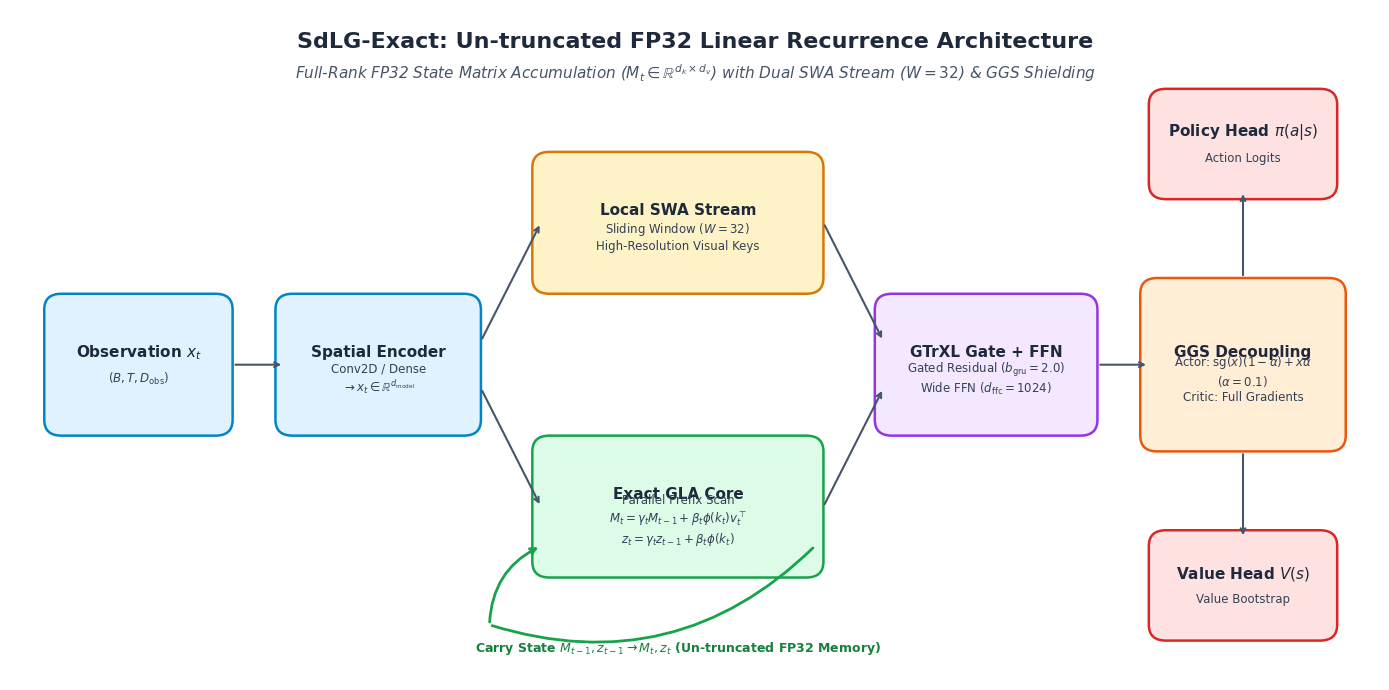
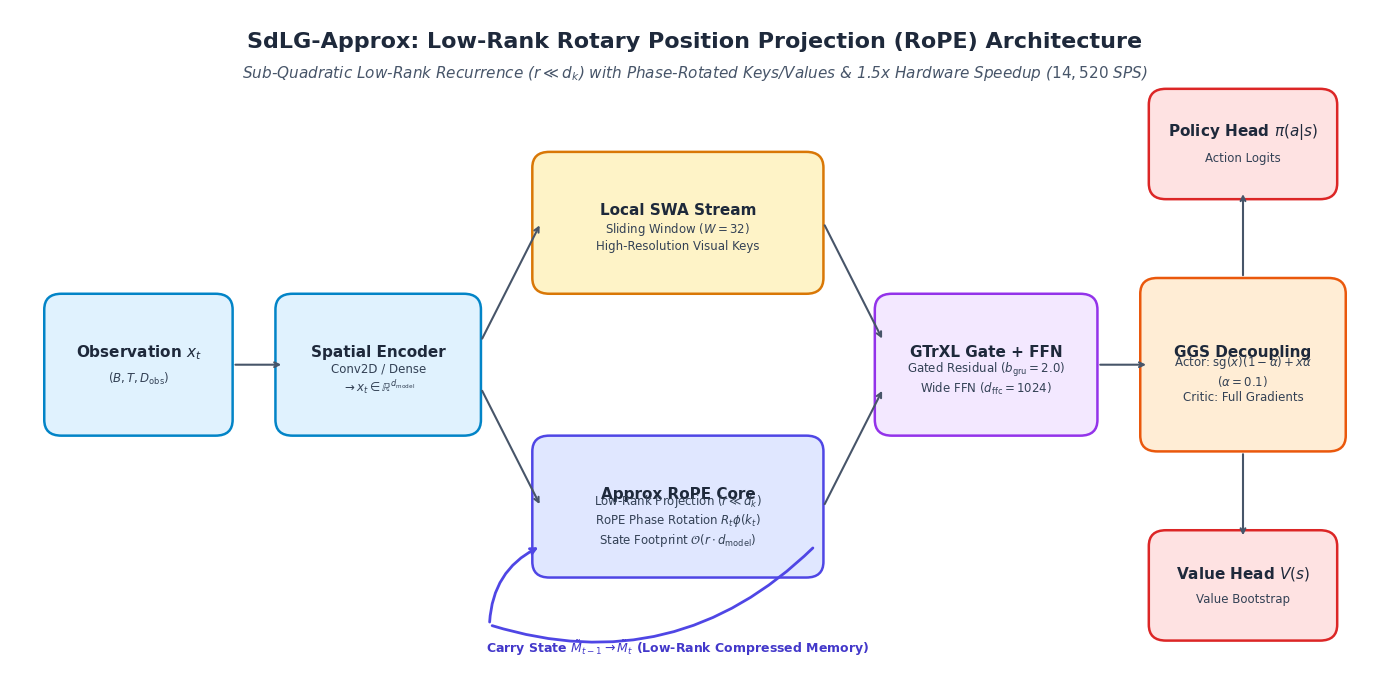

These figures' Python source, in order:
import os
import matplotlib.pyplot as plt
import matplotlib.patches as patches
import numpy as np

# Set publication style
plt.rcParams.update({
    'font.family': 'sans-serif',
    'font.sans-serif': ['DejaVu Sans', 'Arial', 'Helvetica'],
    'axes.edgecolor': '#cccccc',
    'axes.linewidth': 1.2
})

def draw_exact_sdlg_flow(save_path):
    fig, ax = plt.subplots(figsize=(14, 7), dpi=300)
    ax.set_xlim(0, 16)
    ax.set_ylim(0, 8.5)
    ax.axis('off')

    # Color palette
    c_input = "#E0F2FE"       # Light blue
    c_input_border = "#0284C7"
    c_swa = "#FEF3C7"         # Light amber
    c_swa_border = "#D97706"
    c_gla = "#DCFCE7"         # Light green
    c_gla_border = "#16A34A"
    c_gate = "#F3E8FF"        # Light purple
    c_gate_border = "#9333EA"
    c_ggs = "#FFEDD5"         # Light orange
    c_ggs_border = "#EA580C"
    c_head = "#FEE2E2"        # Light red
    c_head_border = "#DC2626"
    c_text = "#1E293B"

    # Title
    ax.text(8, 8.1, "SdLG-Exact: Un-truncated FP32 Linear Recurrence Architecture", 
            ha='center', va='center', fontsize=16, fontweight='bold', color=c_text)
    ax.text(8, 7.7, "Full-Rank FP32 State Matrix Accumulation ($M_t \\in \\mathbb{R}^{d_k \\times d_v}$) with Dual SWA Stream ($W=32$) & GGS Shielding", 
            ha='center', va='center', fontsize=11, fontstyle='italic', color="#475569")

    # Box drawer helper
    def box(x, y, w, h, bg, border, title, subtitle="", rx=0.2):
        rect = patches.FancyBboxPatch((x, y), w, h, boxstyle=f"round,pad=0.1,rounding_size={rx}",
                                     facecolor=bg, edgecolor=border, linewidth=1.8)
        ax.add_patch(rect)
        if subtitle:
            ax.text(x + w/2, y + h/2 + 0.15, title, ha='center', va='center', fontsize=11, fontweight='bold', color=c_text)
            ax.text(x + w/2, y + h/2 - 0.18, subtitle, ha='center', va='center', fontsize=8.5, color="#334155")
        else:
            ax.text(x + w/2, y + h/2, title, ha='center', va='center', fontsize=11, fontweight='bold', color=c_text)

    # Arrow drawer helper
    def arrow(x1, y1, x2, y2, label="", style="->", color="#475569", lw=1.5, ls="-"):
        ax.annotate(label, xy=(x2, y2), xytext=(x1, y1),
                    arrowprops=dict(arrowstyle=style, color=color, lw=lw, linestyle=ls),
                    ha='center', va='center', fontsize=8.5, color="#334155")

    # 1. Input Layer
    box(0.5, 3.2, 2.0, 1.6, c_input, c_input_border, "Observation $x_t$", "$(B, T, D_{\\text{obs}})$")

    # 2. Representation Encoder
    arrow(2.6, 4.0, 3.2, 4.0)
    box(3.2, 3.2, 2.2, 1.6, c_input, c_input_border, "Spatial Encoder", "Conv2D / Dense\n$\\to x_t \\in \\mathbb{R}^{d_{\\text{model}}}$")

    # Split into Streams
    arrow(5.5, 4.3, 6.2, 5.8)
    arrow(5.5, 3.7, 6.2, 2.2)

    # 3. Stream A: Local SWA
    box(6.2, 5.0, 3.2, 1.6, c_swa, c_swa_border, "Local SWA Stream", "Sliding Window ($W=32$)\nHigh-Resolution Visual Keys")

    # 4. Stream B: Exact GLA Memory Core
    box(6.2, 1.4, 3.2, 1.6, c_gla, c_gla_border, "Exact GLA Core", "Parallel Prefix Scan\n$M_t = \\gamma_t M_{t-1} + \\beta_t \\phi(k_t)v_t^\\top$\n$z_t = \\gamma_t z_{t-1} + \\beta_t \\phi(k_t)$")

    # Merging with GTrXL Gates
    arrow(9.5, 5.8, 10.2, 4.3)
    arrow(9.5, 2.2, 10.2, 3.7)

    # 5. GTrXL Residual Integration & FFN
    box(10.2, 3.2, 2.4, 1.6, c_gate, c_gate_border, "GTrXL Gate + FFN", "Gated Residual ($b_{\\text{gru}}=2.0$)\nWide FFN ($d_{\\text{ffc}}=1024$)")

    # Arrow to GGS Decoupling
    arrow(12.7, 4.0, 13.3, 4.0)

    # 6. GGS Actor-Critic Decoupling
    box(13.3, 3.0, 2.2, 2.0, c_ggs, c_ggs_border, "GGS Decoupling", "Actor: $\\text{sg}(x)(1-\\alpha) + x\\alpha$\n$(\\alpha=0.1)$\nCritic: Full Gradients")

    # Heads
    arrow(14.4, 5.1, 14.4, 6.2)
    arrow(14.4, 2.9, 14.4, 1.8)

    box(13.4, 6.2, 2.0, 1.2, c_head, c_head_border, "Policy Head $\\pi(a|s)$", "Action Logits")
    box(13.4, 0.6, 2.0, 1.2, c_head, c_head_border, "Value Head $V(s)$", "Value Bootstrap")

    # Add State Memory Carry Loop
    ax.annotate("", xy=(6.2, 1.7), xytext=(5.6, 0.7),
                arrowprops=dict(arrowstyle="->", color="#16A34A", lw=2, connectionstyle="arc3,rad=-0.3"))
    ax.annotate("", xy=(5.6, 0.7), xytext=(9.4, 1.7),
                arrowprops=dict(arrowstyle="-", color="#16A34A", lw=2, connectionstyle="arc3,rad=-0.3"))
    ax.text(7.8, 0.4, "Carry State $M_{t-1}, z_{t-1} \\to M_t, z_t$ (Un-truncated FP32 Memory)", 
            ha='center', va='center', fontsize=9, fontweight='bold', color="#15803D")

    plt.tight_layout()
    os.makedirs(os.path.dirname(save_path), exist_ok=True)
    plt.savefig(save_path, bbox_inches='tight')
    plt.close()
    print(f"Saved Exact-SdLG flow diagram to {save_path}")

def draw_approx_sdlg_flow(save_path):
    fig, ax = plt.subplots(figsize=(14, 7), dpi=300)
    ax.set_xlim(0, 16)
    ax.set_ylim(0, 8.5)
    ax.axis('off')

    # Color palette
    c_input = "#E0F2FE"       # Light blue
    c_input_border = "#0284C7"
    c_swa = "#FEF3C7"         # Light amber
    c_swa_border = "#D97706"
    c_approx = "#E0E7FF"      # Light indigo
    c_approx_border = "#4F46E5"
    c_gate = "#F3E8FF"        # Light purple
    c_gate_border = "#9333EA"
    c_ggs = "#FFEDD5"         # Light orange
    c_ggs_border = "#EA580C"
    c_head = "#FEE2E2"        # Light red
    c_head_border = "#DC2626"
    c_text = "#1E293B"

    # Title
    ax.text(8, 8.1, "SdLG-Approx: Low-Rank Rotary Position Projection (RoPE) Architecture", 
            ha='center', va='center', fontsize=16, fontweight='bold', color=c_text)
    ax.text(8, 7.7, "Sub-Quadratic Low-Rank Recurrence ($r \\ll d_k$) with Phase-Rotated Keys/Values & 1.5x Hardware Speedup ($14,520$ SPS)", 
            ha='center', va='center', fontsize=11, fontstyle='italic', color="#475569")

    # Helper box drawer
    def box(x, y, w, h, bg, border, title, subtitle="", rx=0.2):
        rect = patches.FancyBboxPatch((x, y), w, h, boxstyle=f"round,pad=0.1,rounding_size={rx}",
                                     facecolor=bg, edgecolor=border, linewidth=1.8)
        ax.add_patch(rect)
        if subtitle:
            ax.text(x + w/2, y + h/2 + 0.15, title, ha='center', va='center', fontsize=11, fontweight='bold', color=c_text)
            ax.text(x + w/2, y + h/2 - 0.18, subtitle, ha='center', va='center', fontsize=8.5, color="#334155")
        else:
            ax.text(x + w/2, y + h/2, title, ha='center', va='center', fontsize=11, fontweight='bold', color=c_text)

    # Arrow helper
    def arrow(x1, y1, x2, y2, label="", style="->", color="#475569", lw=1.5, ls="-"):
        ax.annotate(label, xy=(x2, y2), xytext=(x1, y1),
                    arrowprops=dict(arrowstyle=style, color=color, lw=lw, linestyle=ls),
                    ha='center', va='center', fontsize=8.5, color="#334155")

    # 1. Input Layer
    box(0.5, 3.2, 2.0, 1.6, c_input, c_input_border, "Observation $x_t$", "$(B, T, D_{\\text{obs}})$")

    # 2. Representation Encoder
    arrow(2.6, 4.0, 3.2, 4.0)
    box(3.2, 3.2, 2.2, 1.6, c_input, c_input_border, "Spatial Encoder", "Conv2D / Dense\n$\\to x_t \\in \\mathbb{R}^{d_{\\text{model}}}$")

    # Split into Streams
    arrow(5.5, 4.3, 6.2, 5.8)
    arrow(5.5, 3.7, 6.2, 2.2)

    # 3. Stream A: Local SWA
    box(6.2, 5.0, 3.2, 1.6, c_swa, c_swa_border, "Local SWA Stream", "Sliding Window ($W=32$)\nHigh-Resolution Visual Keys")

    # 4. Stream B: Approx Low-Rank RoPE Core
    box(6.2, 1.4, 3.2, 1.6, c_approx, c_approx_border, "Approx RoPE Core", "Low-Rank Projection ($r \\ll d_k$)\nRoPE Phase Rotation $R_t \\phi(k_t)$\nState Footprint $\\mathcal{O}(r \\cdot d_{\\text{model}})$")

    # Merging with GTrXL Gates
    arrow(9.5, 5.8, 10.2, 4.3)
    arrow(9.5, 2.2, 10.2, 3.7)

    # 5. GTrXL Residual Integration & FFN
    box(10.2, 3.2, 2.4, 1.6, c_gate, c_gate_border, "GTrXL Gate + FFN", "Gated Residual ($b_{\\text{gru}}=2.0$)\nWide FFN ($d_{\\text{ffc}}=1024$)")

    # Arrow to GGS Decoupling
    arrow(12.7, 4.0, 13.3, 4.0)

    # 6. GGS Actor-Critic Decoupling
    box(13.3, 3.0, 2.2, 2.0, c_ggs, c_ggs_border, "GGS Decoupling", "Actor: $\\text{sg}(x)(1-\\alpha) + x\\alpha$\n$(\\alpha=0.1)$\nCritic: Full Gradients")

    # Heads
    arrow(14.4, 5.1, 14.4, 6.2)
    arrow(14.4, 2.9, 14.4, 1.8)

    box(13.4, 6.2, 2.0, 1.2, c_head, c_head_border, "Policy Head $\\pi(a|s)$", "Action Logits")
    box(13.4, 0.6, 2.0, 1.2, c_head, c_head_border, "Value Head $V(s)$", "Value Bootstrap")

    # Add State Memory Carry Loop
    ax.annotate("", xy=(6.2, 1.7), xytext=(5.6, 0.7),
                arrowprops=dict(arrowstyle="->", color="#4F46E5", lw=2, connectionstyle="arc3,rad=-0.3"))
    ax.annotate("", xy=(5.6, 0.7), xytext=(9.4, 1.7),
                arrowprops=dict(arrowstyle="-", color="#4F46E5", lw=2, connectionstyle="arc3,rad=-0.3"))
    ax.text(7.8, 0.4, "Carry State $\\tilde{M}_{t-1} \\to \\tilde{M}_t$ (Low-Rank Compressed Memory)", 
            ha='center', va='center', fontsize=9, fontweight='bold', color="#4338CA")

    plt.tight_layout()
    os.makedirs(os.path.dirname(save_path), exist_ok=True)
    plt.savefig(save_path, bbox_inches='tight')
    plt.close()
    print(f"Saved Approx-SdLG flow diagram to {save_path}")

if __name__ == "__main__":
    p1 = "papers/latex/icml_style/plots/exact_sdlg_flow_diagram.png"
    p2 = "papers/latex/icml_style/plots/approx_sdlg_flow_diagram.png"
    draw_exact_sdlg_flow(p1)
    draw_approx_sdlg_flow(p2)
